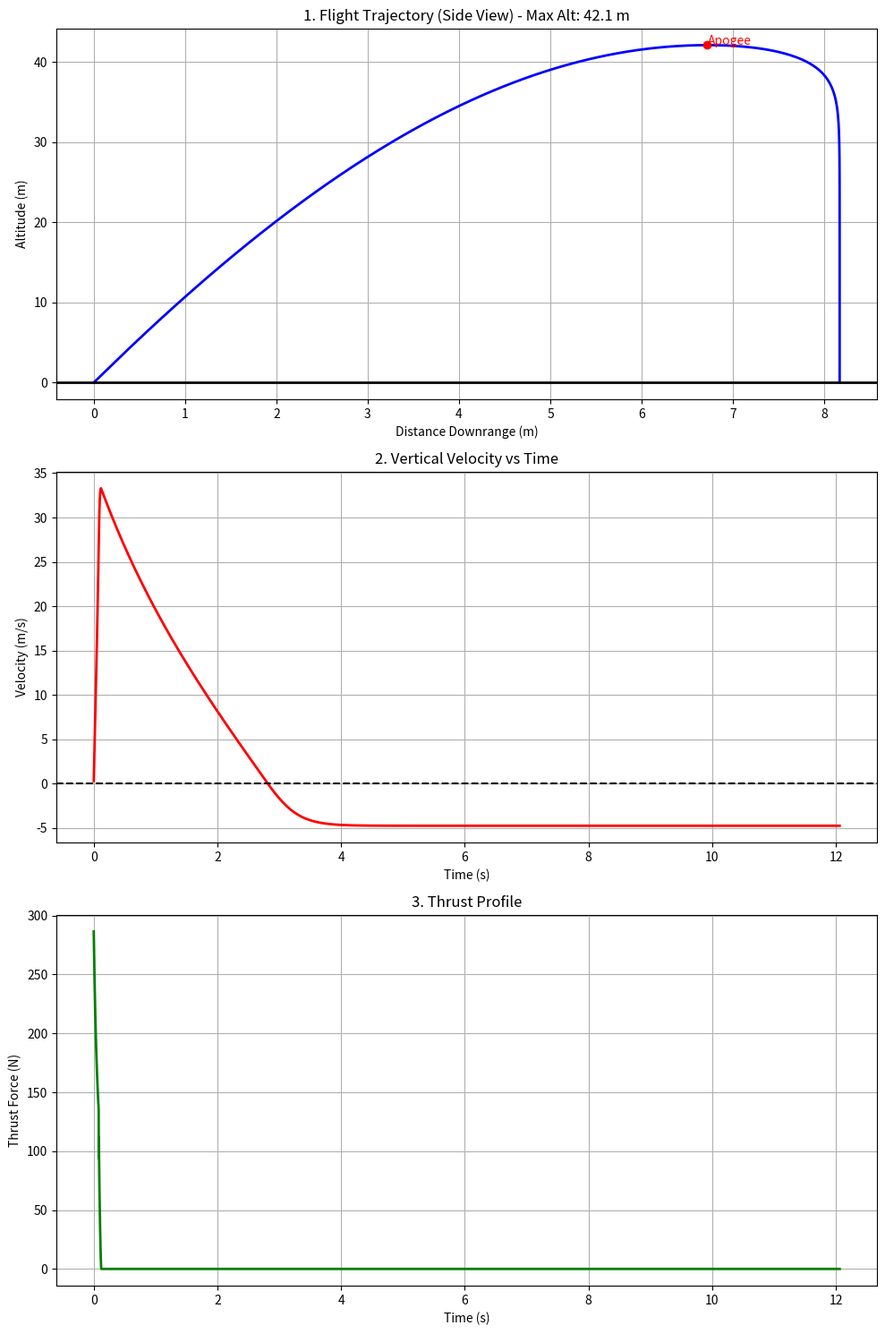
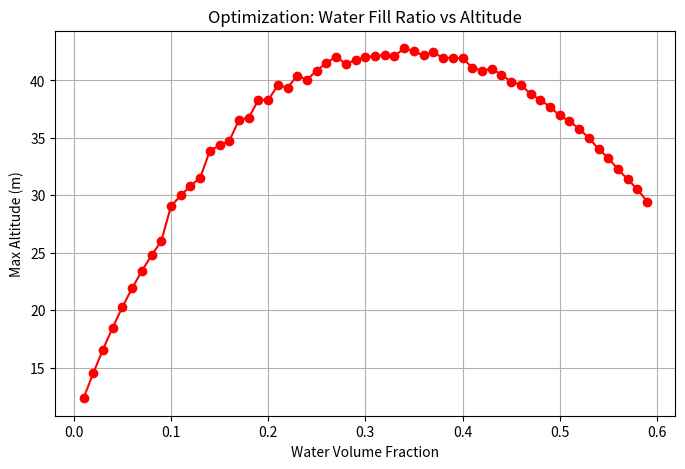
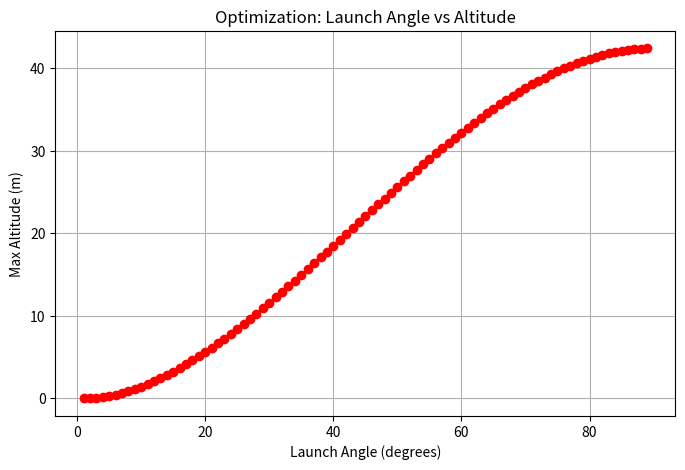

Python code for these plots, in order:
import numpy as np
import matplotlib.pyplot as plt


def simulate_flight(water_vol_fraction=0.33, pressure_psi=60, launch_angle=85):
    mass_empty = 0.262
    bottle_volume = 2.0e-3
    nozzle_diameter = 0.021
    rocket_diameter = 0.10
    drag_coeff_rocket = 0.45
    parachute_diameter = 0.40
    drag_coeff_chute = 1.5
    g = 9.81
    rho_water = 1000.0
    rho_air_amb = 1.225
    P_atm = 101325.0
    gamma = 1.4
    R_gas = 287.05

    area_rocket = np.pi * (rocket_diameter / 2.0) ** 2
    area_parachute = np.pi * (parachute_diameter / 2.0) ** 2
    area_nozzle = np.pi * (nozzle_diameter / 2.0) ** 2

    dt = 0.001
    P_initial = (pressure_psi * 6894.76) + P_atm
    V_water = bottle_volume * water_vol_fraction
    V_air = bottle_volume - V_water
    V_air_start = V_air
    T_initial = 300.0

    mass_air = (P_initial * V_air) / (R_gas * T_initial)
    total_mass = mass_empty + (V_water * rho_water) + mass_air
    x, y = 0.0, 0.0
    theta = np.radians(launch_angle)
    vx, vy = 0.0, 0.0
    t = 0.0

    P_current = P_initial
    T_current = T_initial
    current_phase = "Water Boost"
    current_cd = drag_coeff_rocket
    current_area = area_rocket

    data = {'t': [], 'y': [], 'x': [], 'vy': [], 'thrust': []}

    while y >= 0:
        thrust_force = 0.0
        dm_dt = 0.0

        if V_water > 0:  # Phase 1: Water
            current_phase = "Water Boost"

            pressure_delta = np.maximum(0, P_current - P_atm)
            v_exhaust = np.sqrt(2 * pressure_delta / rho_water)

            dm_dt = area_nozzle * rho_water * v_exhaust
            thrust_force = dm_dt * v_exhaust

            dV = (dm_dt / rho_water) * dt
            V_water -= dV
            V_air += dV
            P_current = P_initial * (V_air_start / V_air) ** gamma

        elif P_current > P_atm:  # Phase 2: Air Pulse
            current_phase = "Air Pulse"
            V_water = 0

            crit_ratio = (2 / (gamma + 1)) ** (gamma / (gamma - 1))

            if (P_atm / P_current) < crit_ratio:  # Choked
                P_exit = P_current * crit_ratio
                T_exit = T_current * (2 / (gamma + 1))
                v_exhaust = np.sqrt(gamma * R_gas * T_exit)
                rho_exit = P_exit / (R_gas * T_exit)
                thrust_force = (rho_exit * area_nozzle * v_exhaust ** 2) + (P_exit - P_atm) * area_nozzle
                dm_dt = rho_exit * area_nozzle * v_exhaust
            else:  # Unchoked
                pressure_term = np.maximum(0, (P_current / P_atm) ** ((gamma - 1) / gamma) - 1)
                M_e = np.sqrt((2 / (gamma - 1)) * pressure_term)
                T_exit = T_current / (1 + ((gamma - 1) / 2) * M_e ** 2)
                v_exhaust = M_e * np.sqrt(gamma * R_gas * T_exit)
                rho_exit = P_atm / (R_gas * T_exit)
                thrust_force = rho_exit * area_nozzle * v_exhaust ** 2
                dm_dt = rho_exit * area_nozzle * v_exhaust

            mass_air -= dm_dt * dt
            if mass_air > 0:
                rho_current = mass_air / bottle_volume
                T_current = T_initial * (rho_current / (mass_air / bottle_volume)) ** (gamma - 1)
                P_current = rho_current * R_gas * T_current
            else:
                P_current = P_atm

        else:  # Phase 3: Coast / Descent
            thrust_force = 0.0
            dm_dt = 0.0
            if vy < 0 and current_phase != "Parachute Descent":
                current_phase = "Parachute Descent"
                current_cd = drag_coeff_chute
                current_area = area_parachute
            elif current_phase != "Parachute Descent":
                current_phase = "Coasting"

        v_total = np.sqrt(vx ** 2 + vy ** 2)
        flight_path_angle = np.arctan2(vy, vx) if v_total > 0.01 else theta

        drag_force = 0.5 * rho_air_amb * (v_total ** 2) * current_cd * current_area

        Fx = (thrust_force * np.cos(theta)) - (drag_force * np.cos(flight_path_angle))
        Fy = (thrust_force * np.sin(theta)) - (drag_force * np.sin(flight_path_angle)) - (total_mass * g)

        vx += (Fx / total_mass) * dt
        vy += (Fy / total_mass) * dt
        x += vx * dt
        y += vy * dt
        total_mass -= dm_dt * dt
        t += dt

        data['t'].append(t)
        data['x'].append(x)
        data['y'].append(y)
        data['vy'].append(vy)
        data['thrust'].append(thrust_force)

        if t > 20.0 and y <= 0:
            break

    return data


if __name__ == "__main__":
    print("Running Simulation: ")
    data = simulate_flight(water_vol_fraction=0.33, pressure_psi=60, launch_angle=85)
    print(f"Max Altitude: {max(data['y']):.2f} m")

    fig, (ax1, ax2, ax3) = plt.subplots(3, 1, figsize=(10, 15))

    # Trajectory Plot
    ax1.plot(data['x'], data['y'], '-b', linewidth=2)
    ax1.set_title(f"1. Flight Trajectory (Side View) - Max Alt: {max(data['y']):.1f} m")
    ax1.set_xlabel("Distance Downrange (m)")
    ax1.set_ylabel("Altitude (m)")
    ax1.axhline(0, color='k', linewidth=2)
    ax1.grid(True)

    if len(data['y']) > 0:
        apogee_idx = np.argmax(data['y'])
        ax1.plot(data['x'][apogee_idx], data['y'][apogee_idx], 'ro')
        ax1.text(data['x'][apogee_idx], data['y'][apogee_idx], 'Apogee', color='red')

    # Velocity Plot
    ax2.plot(data['t'], data['vy'], '-r', linewidth=2)
    ax2.set_title("2. Vertical Velocity vs Time")
    ax2.set_ylabel("Velocity (m/s)")
    ax2.set_xlabel("Time (s)")
    ax2.grid(True)
    ax2.axhline(0, color='black', linestyle='--')

    # Thrust Plot
    ax3.plot(data['t'], data['thrust'], '-g', linewidth=2)
    ax3.set_title("3. Thrust Profile")
    ax3.set_ylabel("Thrust Force (N)")
    ax3.set_xlabel("Time (s)")
    ax3.grid(True)

    plt.tight_layout()
    plt.show()
    plt.close(fig)

    # --- Optimization: water fill fraction vs max altitude ---
    results = []
    frac = []
    for water_fraction in range(1, 60):
        frac.append(water_fraction * 0.01)
        sim_data = simulate_flight(water_fraction * 0.01)
        results.append(max(sim_data['y']))

    plt.figure(figsize=(8, 5))
    plt.plot(frac, results, '-ro')
    plt.title("Optimization: Water Fill Ratio vs Altitude")
    plt.xlabel("Water Volume Fraction")
    plt.ylabel("Max Altitude (m)")
    plt.grid(True)
    plt.show()
    plt.close()

    # --- Optimization: launch angle vs max altitude ---
    results = []
    ang = []
    for angle in range(1, 90):
        ang.append(angle)
        sim_data = simulate_flight(0.33, 60, angle)
        results.append(max(sim_data['y']))

    plt.figure(figsize=(8, 5))
    plt.plot(ang, results, '-ro')
    plt.title("Optimization: Launch Angle vs Altitude")
    plt.xlabel("Launch Angle (degrees)")
    plt.ylabel("Max Altitude (m)")
    plt.grid(True)
    plt.show()
    plt.close()

    print("Saved: out/flight_profile.png, out/water_fraction_sweep.png, out/launch_angle_sweep.png")
